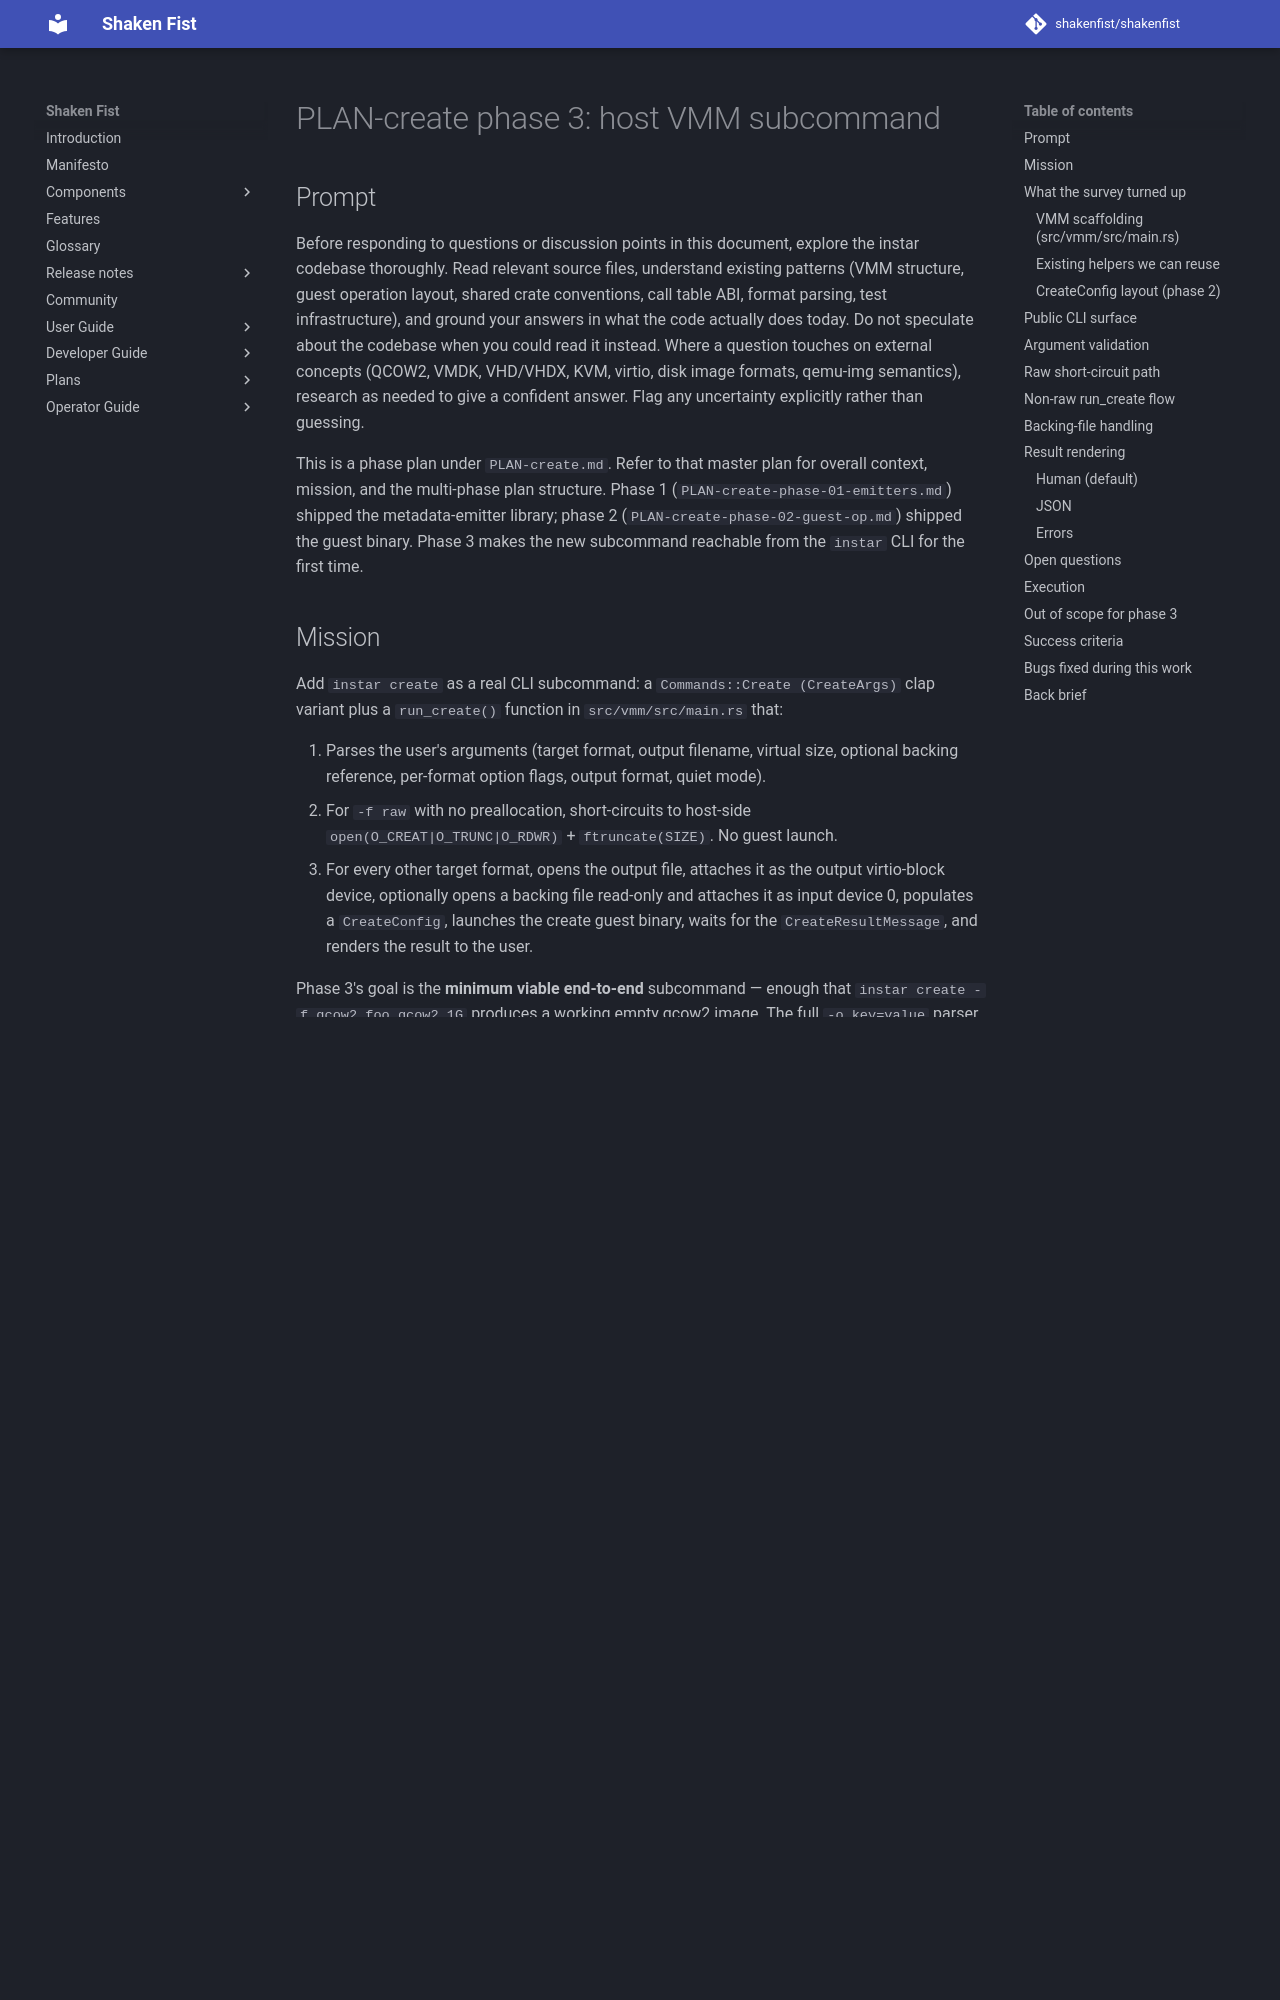

repository: shakenfist/shakenfist · page: components/instar/plans/PLAN-create-phase-03-host-cli/index.html · generator: mkdocs

# PLAN-create phase 3: host VMM subcommand

## Prompt

Before responding to questions or discussion points in this
document, explore the instar codebase thoroughly. Read relevant
source files, understand existing patterns (VMM structure, guest
operation layout, shared crate conventions, call table ABI,
format parsing, test infrastructure), and ground your answers in
what the code actually does today. Do not speculate about the
codebase when you could read it instead. Where a question touches
on external concepts (QCOW2, VMDK, VHD/VHDX, KVM, virtio,
disk image formats, qemu-img semantics), research as needed to
give a confident answer. Flag any uncertainty explicitly rather
than guessing.

This is a phase plan under `PLAN-create.md`. Refer to that master
plan for overall context, mission, and the multi-phase plan
structure. Phase 1 (`PLAN-create-phase-01-emitters.md`) shipped
the metadata-emitter library; phase 2
(`PLAN-create-phase-02-guest-op.md`) shipped the guest binary.
Phase 3 makes the new subcommand reachable from the `instar`
CLI for the first time.

## Mission

Add `instar create` as a real CLI subcommand: a `Commands::Create
(CreateArgs)` clap variant plus a `run_create()` function in
`src/vmm/src/main.rs` that:

1. Parses the user's arguments (target format, output filename,
   virtual size, optional backing reference, per-format option
   flags, output format, quiet mode).
2. For `-f raw` with no preallocation, short-circuits to host-side
   `open(O_CREAT|O_TRUNC|O_RDWR)` + `ftruncate(SIZE)`. No guest
   launch.
3. For every other target format, opens the output file, attaches
   it as the output virtio-block device, optionally opens a backing
   file read-only and attaches it as input device 0, populates a
   `CreateConfig`, launches the create guest binary, waits for the
   `CreateResultMessage`, and renders the result to the user.

Phase 3's goal is the **minimum viable end-to-end** subcommand —
enough that `instar create -f qcow2 foo.qcow2 1G` produces a
working empty qcow2 image. The full `-o key=value` parser lands in
phase 4; richer backing-file plumbing (path resolution edge
cases, vhdx-as-backing) lands in phase 5; preallocation modes land
in phase 6. The integration test suite is a smoke set here;
phase 8 owns the full matrix.

## What the survey turned up

### VMM scaffolding (`src/vmm/src/main.rs`)

- `parse_memory_size(s: &str) -> Result<u64, _>` (line 307)
  parses qemu-img-style SIZE strings (`1G`, `512M`, etc.) into
  bytes. Already supports the suffixes we need; the K/M/G/T fix
  from measure phase 7b means `1T` works.
- `get_binary_path("create.bin")` (line 1521) auto-discovers
  guest binaries beside the instar executable.
- `load_guest_binary(path)` loads the flat binary into memory.
- `create_guest_memory(GUEST_MEM_SIZE)` allocates the guest's
  physical memory region.
- `BackingStore::open(path, read_only, capacity_hint, sparse)`
  (line 2048 etc.) opens a host file as a virtio backing store.
  For create's output: `read_only=false`, capacity hint from the
  resolved virtual size, sparse=true (matches convert).
- `VirtioBlockDevice::new(backing, mmio_base, vq_base, ...)`
  builds the device; `device_set.add_device(dev, is_input)`
  registers it (`is_input=false` for the output).
- `device_mmio_base(index)` / `device_vq_base(index)` compute
  MMIO addresses by device index.

The closest precedent is `run_convert` (line 4559, ~1080 lines)
for the "attach output device + input device + launch guest" flow.
`run_measure` (line 5636, ~330 lines) is the precedent for the
shorter "attach one input device + launch guest + render
result" flow.
